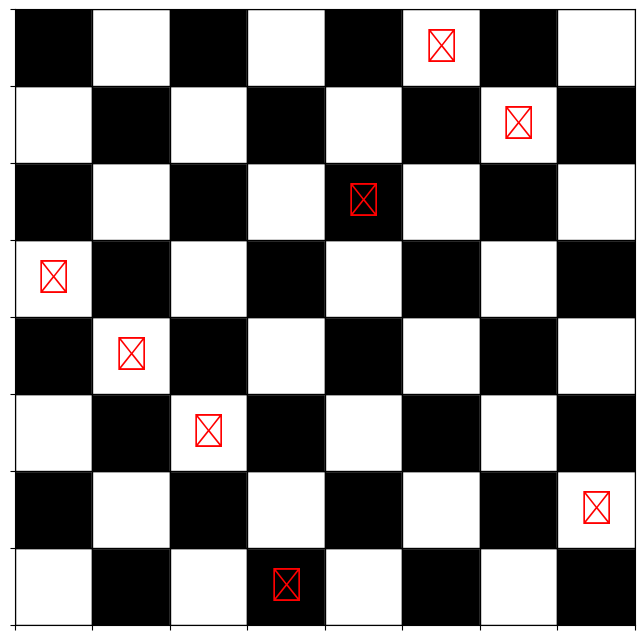

Write the Python code that produced this figure.
import matplotlib.pyplot as pl
import numpy as npy
import random

def generare_turnuri(n):
    tabla_sah = []
    for i in range(n):
        linie = [0]*n
        tabla_sah.append(linie)
    coloane_ocupate = set()
    for linie in range(n):
        coloane_libere=[]
        for coloane in range(n):
            if coloane not in coloane_ocupate:
                coloane_libere.append(coloane)
        coloane=random.choice(coloane_libere)
        tabla_sah[linie][coloane]=1
        coloane_ocupate.add(coloane)
    return tabla_sah

def formare_tabla_sah(tabla):
    dimesiune=len(tabla)
    pl.figure(figsize=(8,8))
    axa = pl.gca()
    for linie in range(dimesiune):
        for coloana in range(dimesiune):
            if (coloana + linie)%2 == 0:
                culoare_patrat = "white"
            else:
                culoare_patrat = "black"

            patrat = pl.Rectangle((coloana,dimensiune-linie-1),1,1,color=culoare_patrat)
            axa.add_patch(patrat)
    
    for linie in range(dimesiune):
        for coloana in range(dimesiune):
            if tabla[linie][coloana]==1:
                axa_x = coloana+0.5
                axa_y= dimesiune-linie-0.5
                axa.text(axa_x,axa_y,"♖",ha="center",va="center",fontsize=24,color="red")
    axa.set_xlim(0,dimesiune)
    axa.set_ylim(0,dimesiune)
    
    axa.set_xticks(range(dimesiune+1))
    axa.set_yticks(range(dimesiune+1))
    
    axa.set_xticklabels([])
    axa.set_yticklabels([])

    axa.grid(color="black",linestyle="-",linewidth=1)
    axa.invert_yaxis()
    
    pl.show()
    
dimensiune = 8
tabla_sah = generare_turnuri(dimensiune)
formare_tabla_sah(tabla_sah)